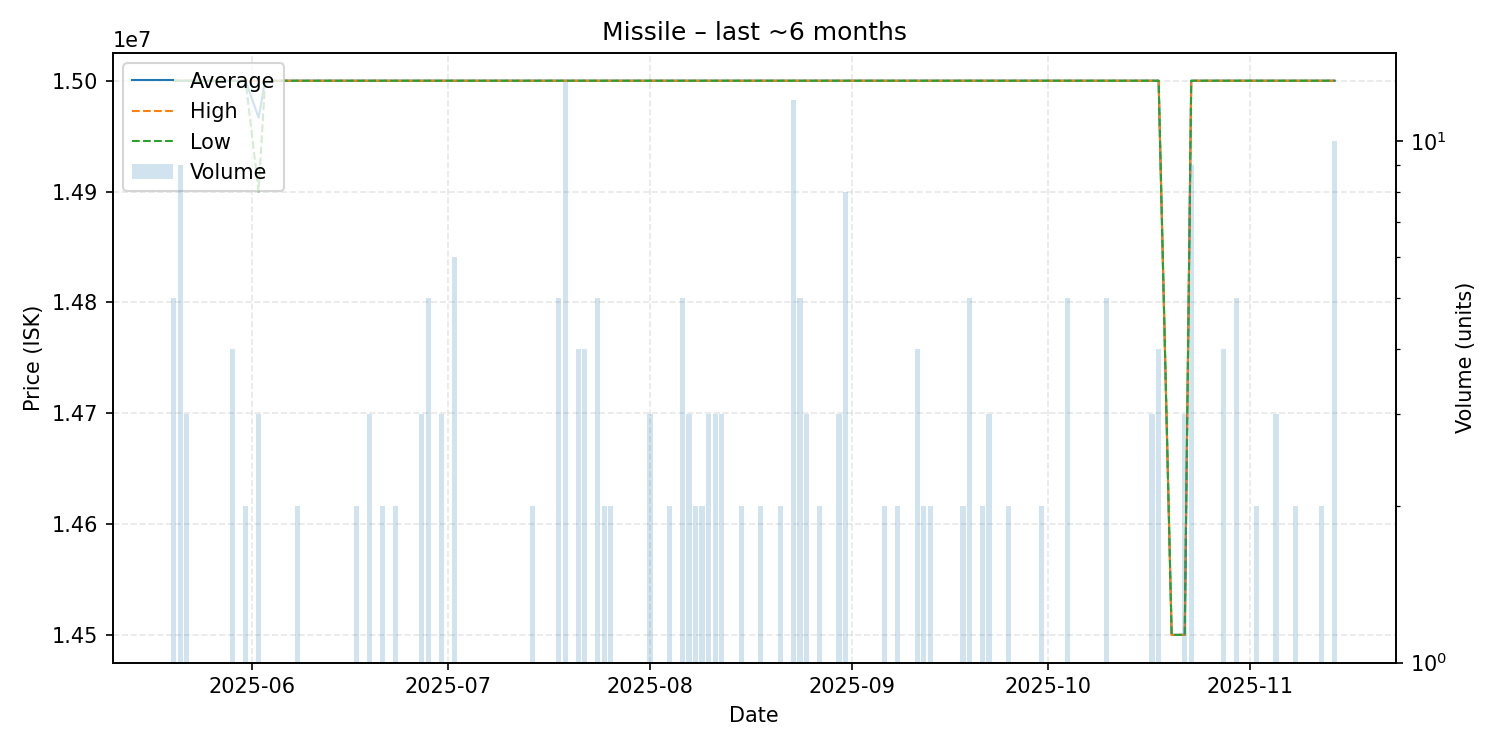

The data file committed next to this chart (first rows):
date, average, highest, lowest, order_count, volume
2025-05-20, 15000000, 15000000, 15000000, 3, 5
2025-05-21, 15000000, 15000000, 15000000, 2, 9
2025-05-22, 15000000, 15000000, 15000000, 3, 3
2025-05-23, 15000000, 15000000, 15000000, 1, 1
2025-05-24, 15000000, 15000000, 15000000, 1, 1
2025-05-27, 15000000, 15000000, 15000000, 1, 1
2025-05-29, 15000000, 15000000, 15000000, 3, 4
2025-05-31, 15000000, 15000000, 15000000, 2, 2
2025-06-02, 14966667, 15000000, 14900000, 3, 3
2025-06-03, 15000000, 15000000, 15000000, 1, 1
2025-06-08, 15000000, 15000000, 15000000, 1, 2
2025-06-09, 15000000, 15000000, 15000000, 1, 1
2025-06-12, 15000000, 15000000, 15000000, 1, 1
2025-06-13, 15000000, 15000000, 15000000, 1, 1
2025-06-15, 15000000, 15000000, 15000000, 1, 1
2025-06-17, 15000000, 15000000, 15000000, 2, 2
2025-06-19, 15000000, 15000000, 15000000, 2, 3
2025-06-21, 15000000, 15000000, 15000000, 2, 2
2025-06-22, 15000000, 15000000, 15000000, 1, 1
2025-06-23, 15000000, 15000000, 15000000, 1, 2
2025-06-24, 15000000, 15000000, 15000000, 1, 1
2025-06-25, 15000000, 15000000, 15000000, 1, 1
2025-06-26, 15000000, 15000000, 15000000, 1, 1
2025-06-27, 15000000, 15000000, 15000000, 2, 3
2025-06-28, 15000000, 15000000, 15000000, 1, 5
2025-06-29, 15000000, 15000000, 15000000, 1, 1
2025-06-30, 15000000, 15000000, 15000000, 3, 3
2025-07-02, 15000000, 15000000, 15000000, 1, 6
2025-07-03, 15000000, 15000000, 15000000, 1, 1
2025-07-05, 15000000, 15000000, 15000000, 1, 1
2025-07-06, 15000000, 15000000, 15000000, 1, 1
2025-07-07, 15000000, 15000000, 15000000, 1, 1
2025-07-13, 15000000, 15000000, 15000000, 1, 1
2025-07-14, 15000000, 15000000, 15000000, 2, 2
2025-07-18, 15000000, 15000000, 15000000, 1, 5
2025-07-19, 15000000, 15000000, 15000000, 4, 13
2025-07-21, 15000000, 15000000, 15000000, 4, 4
2025-07-22, 15000000, 15000000, 15000000, 2, 4
2025-07-24, 15000000, 15000000, 15000000, 2, 5
2025-07-25, 15000000, 15000000, 15000000, 2, 2
2025-07-26, 15000000, 15000000, 15000000, 2, 2
2025-07-28, 15000000, 15000000, 15000000, 1, 1
2025-07-31, 15000000, 15000000, 15000000, 1, 1
2025-08-01, 15000000, 15000000, 15000000, 2, 3
2025-08-03, 15000000, 15000000, 15000000, 1, 1
2025-08-04, 15000000, 15000000, 15000000, 1, 2
2025-08-06, 15000000, 15000000, 15000000, 2, 5
2025-08-07, 15000000, 15000000, 15000000, 1, 3
2025-08-08, 15000000, 15000000, 15000000, 2, 2
2025-08-09, 15000000, 15000000, 15000000, 2, 2
2025-08-10, 15000000, 15000000, 15000000, 3, 3
2025-08-11, 15000000, 15000000, 15000000, 3, 3
2025-08-12, 15000000, 15000000, 15000000, 3, 3
2025-08-13, 15000000, 15000000, 15000000, 1, 1
2025-08-15, 15000000, 15000000, 15000000, 2, 2
2025-08-16, 15000000, 15000000, 15000000, 1, 1
2025-08-17, 15000000, 15000000, 15000000, 1, 1
2025-08-18, 15000000, 15000000, 15000000, 2, 2
2025-08-20, 15000000, 15000000, 15000000, 1, 1
2025-08-21, 15000000, 15000000, 15000000, 2, 2
... 45 more rows
